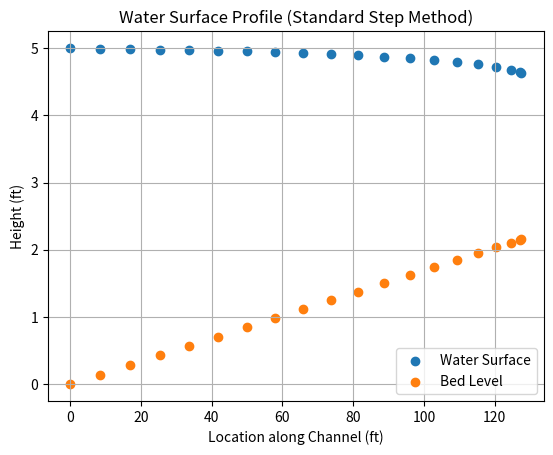

Write the Python code that produced this figure.


from dataclasses import dataclass
from typing import Self
import matplotlib.pyplot as plt

GRAVITY_FS2 = 32.2
MANNINGS_CONSTANT = 1.49
# MANNINGS_CONSTANT = 1.486

@dataclass(kw_only=True)
class ChannelSection:
    longitudinal_location: float
    side_slope: float
    bottom_width: float
    mannings_roughness: float
    bed_elevation: float
    velocity_distribution_alpha: float

class StandardStepRow:
    def __init__(self, Q: float, channel_section: ChannelSection, station: float, assumed_water_surface: float, bed_elevation: float):

        # Required definition parameters (for initial row)
        self.section = channel_section
        self.flow_parameter_Q = Q
        self.station = station
        self.assumed_water_surface = assumed_water_surface
        self.bed_elevation = bed_elevation

        # Derived values
        self.depth: float = assumed_water_surface - bed_elevation
        self.flow_area: float = (self.section.bottom_width + (self.section.side_slope * self.depth)) * self.depth
        self.wetted_P: float = self.section.bottom_width + (2 * self.depth * ((1 + (self.section.side_slope ** 2))**0.5))
        self.hydraulic_radius: float = self.flow_area / self.wetted_P
        self.conveyance: float = (MANNINGS_CONSTANT / self.section.mannings_roughness) * self.flow_area * (self.hydraulic_radius ** (2 / 3))
        self.velocity: float = self.flow_parameter_Q / self.flow_area
        self.alpha_v2_2g: float = self.section.velocity_distribution_alpha * (self.velocity ** 2) / (2 * GRAVITY_FS2)
        self.slope_friction: float = ((self.section.mannings_roughness ** 2) * (self.velocity ** 2)) / (2.22 * (self.hydraulic_radius ** (4/3)))
        
        # Relative variables (only defined by steps)
        self.computed_water_surface: float = None
        self.avg_slope_friction: float = None
        self.delta_X: float = None
        self.friction_head_loss: float = None

    @staticmethod
    def header():
        headers = [
            "Station",
            "WS_assumed",
            "WS_computed",
            "Bed",
            "Depth",
            "Area",
            "WettedP",
            "HydRad",
            "Convey",
            "Vel",
            "aV²/2g",
            "Sf",
            "Sf_avg",
            "ΔX",
            "hf",
        ]

        return "".join(f"{h:>12}" for h in headers)
    
    @staticmethod
    def _fmt(value, width=12, precision=5):
        if value is None:
            return f"{'-':>{width}}"
        return f"{value:>{width}.{precision}f}"

    def __str__(self):
        return "".join([
            self._fmt(self.station),
            self._fmt(self.assumed_water_surface),
            self._fmt(self.computed_water_surface),
            self._fmt(self.bed_elevation),
            self._fmt(self.depth),
            self._fmt(self.flow_area),
            self._fmt(self.wetted_P),
            self._fmt(self.hydraulic_radius),
            self._fmt(self.conveyance),
            self._fmt(self.velocity),
            self._fmt(self.alpha_v2_2g),
            self._fmt(self.slope_friction),
            self._fmt(self.avg_slope_friction),
            self._fmt(self.delta_X),
            self._fmt(self.friction_head_loss),
        ])
    
    @classmethod
    def from_standard_step(cls, previous_step: Self, previous_station_step: Self, slope: float, station: float, override_assumption: float | None = None) -> Self:
        """Perform one step of the Standard Step Method"""
        delta_x = station - previous_station_step.station
        previous_ws = previous_step.computed_water_surface or previous_step.assumed_water_surface
        previous_station_ws = previous_station_step.computed_water_surface or previous_station_step.assumed_water_surface
        assumed_ws = override_assumption if override_assumption is not None else previous_ws
        
        result_row = cls(
            Q=previous_step.flow_parameter_Q,
            channel_section=previous_step.section,
            station=station,
            assumed_water_surface=assumed_ws,
            bed_elevation=previous_station_step.bed_elevation + slope * delta_x,
        )

        # Calculate relative variables
        result_row.avg_slope_friction = (result_row.slope_friction + previous_station_step.slope_friction) / 2
        result_row.delta_X = delta_x
        result_row.friction_head_loss = result_row.avg_slope_friction * result_row.delta_X
        result_row.computed_water_surface = previous_station_ws + previous_station_step.alpha_v2_2g + result_row.friction_head_loss - result_row.alpha_v2_2g
        
        return result_row

def converge_station(
    initial_row: StandardStepRow, 
    slope: float, 
    station: float, 
    tolerance: float, 
    starting_assumption: float | None = None, 
    print_all : bool = True, 
    force_repetitions: int | None = None
):    
    previous_step = initial_row
    previous_computed_ws = float("inf")
    converged = False
    count = 1
    while not converged:
        # Perform one step
        next_row = StandardStepRow.from_standard_step(
            previous_step=previous_step,
            previous_station_step=initial_row,
            slope=slope,
            station=station,
            override_assumption=starting_assumption
        )
        starting_assumption = None
        previous_step = next_row

        count += 1
        if force_repetitions is None:
            converged = abs(next_row.computed_water_surface - previous_computed_ws) < tolerance
        else:
            converged = count > force_repetitions
        previous_computed_ws = next_row.computed_water_surface

        if print_all:
            print(next_row)

    return next_row

def main(): 
    # Parameters
    flow_parameter_Q = 400
    slope = 0.0169

    # Section 3 (downstream)
    section_3 = ChannelSection(
        longitudinal_location = 0.0,
        side_slope = 2.0,
        bottom_width = 20,
        mannings_roughness = 0.025,
        bed_elevation = 0.0,
        velocity_distribution_alpha = 1.0,
    )

    # Section 2 (upstream)
    # section_2 = ChannelSection(
    #     longitudinal_location = 1.0,
    #     side_slope = 2.0,
    #     bottom_width = 20,
    #     mannings_roughness = 0.025,
    #     bed_elevation = 0.0169,
    #     velocity_distribution_alpha = 1.0,
    # )

    # Initial row (station 0)
    initial_row = StandardStepRow(
        Q=flow_parameter_Q,
        channel_section=section_3,
        station=0.0,
        assumed_water_surface=5.0,
        bed_elevation=0.0,
    )

    # Display the headers and initial row
    print(initial_row.header())
    print(initial_row)

    STATIONS = [
        8.466217926,
        16.88622941,
        25.25313162,
        33.55868727,
        41.79,
        49.94406032,
        57.99721651,
        65.93435378,
        73.73284893,
        81.36406507,
        88.79119081,
        95.96603939,
        102.8241448,
        109.2769383,
        115.1986339,
        120.4028387,
        124.5973868,
        127.2873662,
        127.5334107,
    ]

    tolerance = 0.000001
    starting_assumption = 4.99

    station_points = [0] + STATIONS
    water_surface_points = [initial_row.assumed_water_surface]
    bed_elevation_points = [initial_row.bed_elevation]
    previous_station_result = initial_row
    for station in STATIONS:
        print("===== Station:", station, "=====")
        converged_station = converge_station(
            initial_row=previous_station_result,
            slope=slope,
            station=station,
            tolerance=tolerance,
            starting_assumption=starting_assumption,
            print_all=False,
            # force_repetitions=4,
        )
        print(converged_station)
        starting_assumption = None
        previous_station_result = converged_station
        water_surface_points.append(converged_station.computed_water_surface)
        bed_elevation_points.append(converged_station.bed_elevation)

    # Plot the results
    plt.figure()

    plt.scatter(station_points, water_surface_points, label="Water Surface")
    plt.scatter(station_points, bed_elevation_points, label="Bed Level")

    plt.xlabel("Location along Channel (ft)")
    plt.ylabel("Height (ft)")
    plt.title("Water Surface Profile (Standard Step Method)")

    plt.legend()
    plt.grid(True)

    plt.show()

if __name__ == "__main__":
    main()
